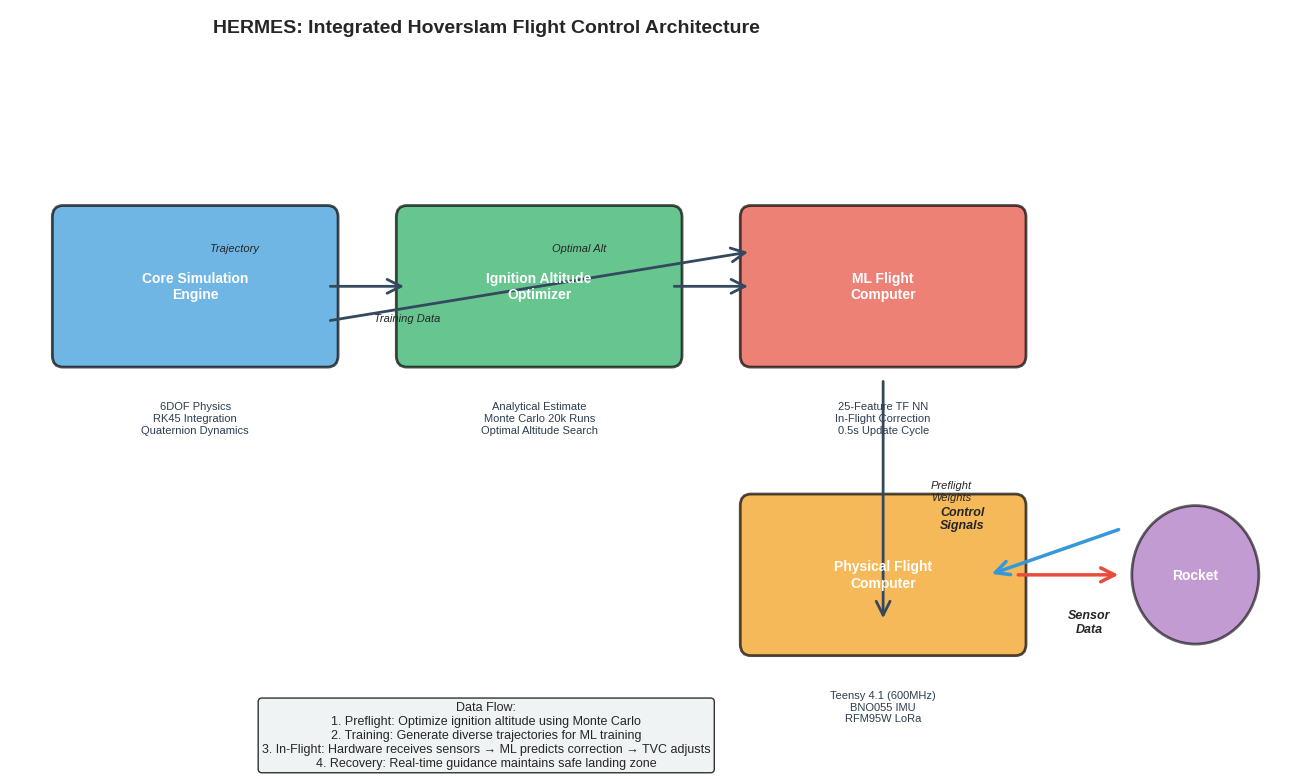

Here is the Python script that generated this plot: (Note: this script raises an exception after producing the figure.)
"""
04_architecture_diagrams.py - Generate architecture and block diagrams
Generates: fig_01_system_architecture.png, fig_06_ekf_block_diagram.png,
           fig_07_pid_block_diagram.png, fig_08_fault_injection_diagram.png,
           fig_13_avionics_schematic.png
"""

import matplotlib.pyplot as plt
import matplotlib.patches as mpatches
from matplotlib.patches import FancyBboxPatch, FancyArrowPatch, Rectangle
import numpy as np
import warnings

warnings.filterwarnings('ignore')

# Set style
plt.style.use('seaborn-v0_8-whitegrid')

OUTPUT_DIR = '/sessions/pensive-clever-thompson/mnt/Project-Vortex/Presentation/figures'


def fig_01_system_architecture():
    """Generate 4-component HERMES architecture diagram."""
    fig, ax = plt.subplots(figsize=(13, 8))

    # Component dimensions
    box_w, box_h = 2.5, 1.2
    y_start = 3.5

    # Color scheme
    colors = {
        'engine': '#3498db',      # Blue
        'optimizer': '#27ae60',    # Green
        'ml': '#e74c3c',          # Red/Orange
        'hardware': '#f39c12'      # Orange
    }

    # 1. Core Simulation Engine (top-left)
    rect1 = FancyBboxPatch((0.5, y_start), box_w, box_h, boxstyle="round,pad=0.1",
                           edgecolor='black', facecolor=colors['engine'], alpha=0.7, linewidth=2)
    ax.add_patch(rect1)
    ax.text(1.75, y_start + 0.6, 'Core Simulation\nEngine', ha='center', va='center',
            fontsize=10, weight='bold', color='white')
    ax.text(1.75, y_start - 0.4, '6DOF Physics\nRK45 Integration\nQuaternion Dynamics',
            ha='center', va='top', fontsize=8, color='#2c3e50')

    # 2. Ignition Altitude Optimizer (top-middle)
    rect2 = FancyBboxPatch((3.75, y_start), box_w, box_h, boxstyle="round,pad=0.1",
                           edgecolor='black', facecolor=colors['optimizer'], alpha=0.7, linewidth=2)
    ax.add_patch(rect2)
    ax.text(5, y_start + 0.6, 'Ignition Altitude\nOptimizer', ha='center', va='center',
            fontsize=10, weight='bold', color='white')
    ax.text(5, y_start - 0.4, 'Analytical Estimate\nMonte Carlo 20k Runs\nOptimal Altitude Search',
            ha='center', va='top', fontsize=8, color='#2c3e50')

    # 3. ML Flight Computer (top-right)
    rect3 = FancyBboxPatch((7, y_start), box_w, box_h, boxstyle="round,pad=0.1",
                           edgecolor='black', facecolor=colors['ml'], alpha=0.7, linewidth=2)
    ax.add_patch(rect3)
    ax.text(8.25, y_start + 0.6, 'ML Flight\nComputer', ha='center', va='center',
            fontsize=10, weight='bold', color='white')
    ax.text(8.25, y_start - 0.4, '25-Feature TF NN\nIn-Flight Correction\n0.5s Update Cycle',
            ha='center', va='top', fontsize=8, color='#2c3e50')

    # 4. Physical Flight Computer (bottom-right)
    rect4 = FancyBboxPatch((7, y_start - 2.5), box_w, box_h, boxstyle="round,pad=0.1",
                           edgecolor='black', facecolor=colors['hardware'], alpha=0.7, linewidth=2)
    ax.add_patch(rect4)
    ax.text(8.25, y_start - 1.9, 'Physical Flight\nComputer', ha='center', va='center',
            fontsize=10, weight='bold', color='white')
    ax.text(8.25, y_start - 2.9, 'Teensy 4.1 (600MHz)\nBNO055 IMU\nRFM95W LoRa',
            ha='center', va='top', fontsize=8, color='#2c3e50')

    # Arrows showing data flow
    # Engine -> Optimizer
    arrow1 = FancyArrowPatch((0.5 + box_w, y_start + box_h/2),
                            (3.75, y_start + box_h/2),
                            arrowstyle='->', mutation_scale=25, linewidth=2, color='#34495e')
    ax.add_patch(arrow1)
    ax.text(2.125, y_start + box_h/2 + 0.3, 'Trajectory', fontsize=8, ha='center', style='italic')

    # Engine -> ML
    arrow2 = FancyArrowPatch((0.5 + box_w, y_start + box_h/2 - 0.3),
                            (7, y_start + box_h/2 + 0.3),
                            arrowstyle='->', mutation_scale=25, linewidth=2, color='#34495e')
    ax.add_patch(arrow2)
    ax.text(3.75, y_start + 0.3, 'Training Data', fontsize=8, ha='center', style='italic')

    # Optimizer -> ML
    arrow3 = FancyArrowPatch((3.75 + box_w, y_start + box_h/2),
                            (7, y_start + box_h/2),
                            arrowstyle='->', mutation_scale=25, linewidth=2, color='#34495e')
    ax.add_patch(arrow3)
    ax.text(5.375, y_start + box_h/2 + 0.3, 'Optimal Alt', fontsize=8, ha='center', style='italic')

    # ML -> Hardware (preflight)
    arrow4 = FancyArrowPatch((8.25, y_start - 0.2),
                            (8.25, y_start - 2.3),
                            arrowstyle='->', mutation_scale=25, linewidth=2, color='#34495e')
    ax.add_patch(arrow4)
    ax.text(8.7, y_start - 1.25, 'Preflight\nWeights', fontsize=8, ha='left', style='italic')

    # Hardware -> Rocket (right side)
    arrow5 = FancyArrowPatch((7 + box_w, y_start - 1.9),
                            (10.5, y_start - 1.9),
                            arrowstyle='->', mutation_scale=25, linewidth=2.5, color='#e74c3c')
    ax.add_patch(arrow5)
    ax.text(9, y_start - 1.5, 'Control\nSignals', fontsize=9, ha='center', style='italic', weight='bold')

    # Rocket feedback
    arrow6 = FancyArrowPatch((10.5, y_start - 1.5),
                            (9.25, y_start - 1.9),
                            arrowstyle='->', mutation_scale=25, linewidth=2.5, color='#3498db')
    ax.add_patch(arrow6)
    ax.text(10.2, y_start - 2.4, 'Sensor\nData', fontsize=9, ha='center', style='italic', weight='bold')

    # Draw rocket/target on right
    rocket_x = 11.2
    circle = plt.Circle((rocket_x, y_start - 1.9), 0.6, color='#9b59b6', alpha=0.6, ec='black', linewidth=2)
    ax.add_patch(circle)
    ax.text(rocket_x, y_start - 1.9, 'Rocket', ha='center', va='center', fontsize=10, weight='bold', color='white')

    # Title
    ax.text(4.5, 6.3, 'HERMES: Integrated Hoverslam Flight Control Architecture',
            fontsize=14, weight='bold', ha='center')

    # Data flow description box
    info_text = ('Data Flow:\n'
                 '1. Preflight: Optimize ignition altitude using Monte Carlo\n'
                 '2. Training: Generate diverse trajectories for ML training\n'
                 '3. In-Flight: Hardware receives sensors → ML predicts correction → TVC adjusts\n'
                 '4. Recovery: Real-time guidance maintains safe landing zone')
    ax.text(4.5, 0.5, info_text, fontsize=9, ha='center', va='top',
            bbox=dict(boxstyle='round', facecolor='#ecf0f1', alpha=0.8))

    ax.set_xlim(0, 12)
    ax.set_ylim(0, 6.5)
    ax.axis('off')

    plt.tight_layout()
    plt.savefig(f'{OUTPUT_DIR}/fig_01_system_architecture.png', dpi=150, bbox_inches='tight')
    print(f"✓ Generated fig_01_system_architecture.png")
    plt.close()


def fig_06_ekf_block_diagram():
    """Generate EKF state estimation block diagram."""
    fig, ax = plt.subplots(figsize=(14, 7))

    # Block positions
    box_h = 0.8
    box_w = 1.8
    y_center = 3.5

    # Color scheme
    colors = {
        'system': '#3498db',
        'sensor': '#f39c12',
        'filter': '#27ae60',
        'state': '#e74c3c'
    }

    # 1. Physical System
    rect1 = FancyBboxPatch((0.3, y_center - box_h/2), box_w, box_h,
                           boxstyle="round,pad=0.05", edgecolor='black',
                           facecolor=colors['system'], alpha=0.7, linewidth=2)
    ax.add_patch(rect1)
    ax.text(1.2, y_center, 'Physical\nSystem', ha='center', va='center',
            fontsize=10, weight='bold', color='white')

    # 2. Sensors
    rect2 = FancyBboxPatch((2.4, y_center - box_h/2), box_w, box_h,
                           boxstyle="round,pad=0.05", edgecolor='black',
                           facecolor=colors['sensor'], alpha=0.7, linewidth=2)
    ax.add_patch(rect2)
    ax.text(3.3, y_center, 'Sensors\n(Accel, Baro)', ha='center', va='center',
            fontsize=9, weight='bold', color='white')

    # 3. EKF Predict
    rect3 = FancyBboxPatch((4.5, y_center + 1.5), box_w, box_h,
                           boxstyle="round,pad=0.05", edgecolor='black',
                           facecolor=colors['filter'], alpha=0.7, linewidth=2)
    ax.add_patch(rect3)
    ax.text(5.4, y_center + 1.9, 'EKF Predict', ha='center', va='center',
            fontsize=10, weight='bold', color='white')

    # 4. EKF Update
    rect4 = FancyBboxPatch((4.5, y_center - 1.5), box_w, box_h,
                           boxstyle="round,pad=0.05", edgecolor='black',
                           facecolor=colors['filter'], alpha=0.7, linewidth=2)
    ax.add_patch(rect4)
    ax.text(5.4, y_center - 1.1, 'EKF Update', ha='center', va='center',
            fontsize=10, weight='bold', color='white')

    # 5. State Estimate
    rect5 = FancyBboxPatch((6.7, y_center - box_h/2), box_w, box_h,
                           boxstyle="round,pad=0.05", edgecolor='black',
                           facecolor=colors['state'], alpha=0.7, linewidth=2)
    ax.add_patch(rect5)
    ax.text(7.6, y_center, 'State\nEstimate', ha='center', va='center',
            fontsize=10, weight='bold', color='white')

    # 6. Controller
    rect6 = FancyBboxPatch((8.8, y_center - box_h/2), box_w, box_h,
                           boxstyle="round,pad=0.05", edgecolor='black',
                           facecolor='#9b59b6', alpha=0.7, linewidth=2)
    ax.add_patch(rect6)
    ax.text(9.7, y_center, 'Controller\n(TVC)', ha='center', va='center',
            fontsize=10, weight='bold', color='white')

    # Arrows
    arrows = [
        ((0.3 + box_w, y_center), (2.4, y_center), 'z'),
        ((3.3 + box_w, y_center - 0.4), (5.4, y_center + 1.5 - 0.4), 'y'),
        ((5.4, y_center + 1.5), (5.4, y_center + 0.5), 'x̂ predict'),
        ((5.4, y_center - 1.5 + 0.4), (5.4, y_center + 0.4), 'x̂ update'),
        ((6.7, y_center + 0.2), (5.4, y_center + 1.9 - 0.4), 'P'),
        ((6.7, y_center - 0.2), (5.4, y_center - 1.1 + 0.4), 'P'),
        ((6.7 + box_w, y_center), (8.8, y_center), 'x̂ = [m, Cd, ...]'),
        ((9.7 + box_w, y_center), (1.2, y_center - 2.5), 'u (control)'),
    ]

    for start, end, label in arrows:
        arrow = FancyArrowPatch(start, end, arrowstyle='->', mutation_scale=20,
                               linewidth=1.5, color='#34495e')
        ax.add_patch(arrow)
        mid_x = (start[0] + end[0]) / 2
        mid_y = (start[1] + end[1]) / 2
        ax.text(mid_x, mid_y + 0.15, label, fontsize=8, ha='center', style='italic')

    # EKF Equations
    eq_text = ('Predict Step:\n'
               'x̂ₖ₊₁ = F·x̂ₖ + B·uₖ\n'
               'Pₖ₊₁ = F·Pₖ·Fᵀ + Q\n\n'
               'Update Step:\n'
               'K = P·Hᵀ(H·P·Hᵀ + R)⁻¹\n'
               'x̂ₖ = x̂ₖ + K(zₖ - H·x̂ₖ)\n'
               'Pₖ = (I - K·H)·Pₖ')
    ax.text(11.5, 3.5, eq_text, fontsize=9, ha='left', va='center',
            family='monospace',
            bbox=dict(boxstyle='round', facecolor='#ecf0f1', alpha=0.9))

    ax.text(5.4, 5.5, 'Extended Kalman Filter (EKF) Block Diagram',
            fontsize=13, weight='bold', ha='center')

    ax.set_xlim(0, 13)
    ax.set_ylim(0.5, 6)
    ax.axis('off')

    plt.tight_layout()
    plt.savefig(f'{OUTPUT_DIR}/fig_06_ekf_block_diagram.png', dpi=150, bbox_inches='tight')
    print(f"✓ Generated fig_06_ekf_block_diagram.png")
    plt.close()


def fig_07_pid_block_diagram():
    """Generate PID control loop diagram."""
    fig, ax = plt.subplots(figsize=(14, 7))

    y_center = 3.5
    box_h = 0.7
    box_w = 1.6

    # Reference (target attitude)
    rect_ref = FancyBboxPatch((0.2, y_center - box_h/2), box_w, box_h,
                              boxstyle="round,pad=0.05", edgecolor='black',
                              facecolor='#95a5a6', alpha=0.7, linewidth=2)
    ax.add_patch(rect_ref)
    ax.text(1.0, y_center, 'Target: θ=0°', ha='center', va='center',
            fontsize=9, weight='bold', color='white')

    # Error summation
    sum_x, sum_y = 2.3, y_center
    ax.plot(sum_x, sum_y, 'o', markersize=20, color='#e74c3c', alpha=0.7, zorder=3, markeredgecolor='black', markeredgewidth=2)
    ax.text(sum_x, sum_y, '∑', ha='center', va='center', fontsize=16, weight='bold', color='white')

    # PID Controller
    rect_pid = FancyBboxPatch((3.4, y_center - box_h/2), box_w, box_h,
                              boxstyle="round,pad=0.05", edgecolor='black',
                              facecolor='#27ae60', alpha=0.7, linewidth=2)
    ax.add_patch(rect_pid)
    ax.text(4.2, y_center, 'PID\nController', ha='center', va='center',
            fontsize=9, weight='bold', color='white')

    # TVC Gimbal
    rect_tvc = FancyBboxPatch((5.5, y_center - box_h/2), box_w, box_h,
                              boxstyle="round,pad=0.05", edgecolor='black',
                              facecolor='#f39c12', alpha=0.7, linewidth=2)
    ax.add_patch(rect_tvc)
    ax.text(6.3, y_center, 'TVC Gimbal\nδ', ha='center', va='center',
            fontsize=9, weight='bold', color='white')

    # Rocket Dynamics
    rect_rocket = FancyBboxPatch((7.6, y_center - box_h/2), box_w, box_h,
                                 boxstyle="round,pad=0.05", edgecolor='black',
                                 facecolor='#3498db', alpha=0.7, linewidth=2)
    ax.add_patch(rect_rocket)
    ax.text(8.4, y_center, 'Rocket\nDynamics', ha='center', va='center',
            fontsize=9, weight='bold', color='white')

    # Attitude Measurement
    rect_attitude = FancyBboxPatch((9.7, y_center - box_h/2), box_w, box_h,
                                   boxstyle="round,pad=0.05", edgecolor='black',
                                   facecolor='#e74c3c', alpha=0.7, linewidth=2)
    ax.add_patch(rect_attitude)
    ax.text(10.5, y_center, 'Attitude θ\n(Measured)', ha='center', va='center',
            fontsize=9, weight='bold', color='white')

    # Forward path arrows
    ax.annotate('', xy=(2.3 - 0.2, y_center + 0.2), xytext=(1.0 + box_w, y_center + 0.2),
                arrowprops=dict(arrowstyle='->', lw=2, color='#34495e'))
    ax.annotate('', xy=(3.4, y_center), xytext=(2.3 + 0.5, y_center),
                arrowprops=dict(arrowstyle='->', lw=2, color='#34495e'))
    ax.text(2.8, y_center + 0.3, 'e = θ_target - θ', fontsize=8, style='italic')

    ax.annotate('', xy=(5.5, y_center), xytext=(4.2 + box_w, y_center),
                arrowprops=dict(arrowstyle='->', lw=2, color='#34495e'))
    ax.annotate('', xy=(7.6, y_center), xytext=(6.3 + box_w, y_center),
                arrowprops=dict(arrowstyle='->', lw=2, color='#34495e'))
    ax.annotate('', xy=(9.7, y_center), xytext=(8.4 + box_w, y_center),
                arrowprops=dict(arrowstyle='->', lw=2, color='#34495e'))

    # Feedback path (θ)
    ax.annotate('', xy=(2.3 - 0.2, y_center - 0.8), xytext=(10.5, y_center - 0.8),
                arrowprops=dict(arrowstyle='->', lw=2, color='#3498db'))
    ax.text(6.4, y_center - 1.1, 'θ (feedback)', fontsize=8, style='italic', color='#3498db')

    # PID Equations
    eq_text = ('PID Equations:\n'
               'Kp = 0.5   (Proportional)\n'
               'Ki = 0.05  (Integral)\n'
               'Kd = 0.1   (Derivative)\n\n'
               'u = Kp·e + Ki·∫e dt + Kd·de/dt\n\n'
               'Anti-windup: Active\n'
               'Rate limit: 20°/s')
    ax.text(1.0, 0.7, eq_text, fontsize=9, ha='left', va='top',
            family='monospace',
            bbox=dict(boxstyle='round', facecolor='#ecf0f1', alpha=0.9))

    ax.text(5.4, 5.5, 'PID Attitude Control Loop',
            fontsize=13, weight='bold', ha='center')

    ax.set_xlim(0, 12)
    ax.set_ylim(0, 6)
    ax.axis('off')

    plt.tight_layout()
    plt.savefig(f'{OUTPUT_DIR}/fig_07_pid_block_diagram.png', dpi=150, bbox_inches='tight')
    print(f"✓ Generated fig_07_pid_block_diagram.png")
    plt.close()


def fig_08_fault_injection_diagram():
    """Generate fault injection summary diagram."""
    fig = plt.figure(figsize=(12, 10))
    gs = fig.add_gridspec(3, 2, hspace=0.4, wspace=0.3)

    ax_title = fig.add_subplot(gs[0, :])
    ax_title.axis('off')
    ax_title.text(0.5, 0.5, 'Fault Injection Capabilities',
                  fontsize=14, weight='bold', ha='center', va='center',
                  transform=ax_title.transAxes)

    # Fault types grid (2x2)
    faults = [
        ('MASS_LOSS', 'Propellant leakage,\nstructural failure'),
        ('THRUST_VAR', 'Motor thrust\nvariability'),
        ('DRAG_CHANGE', 'Increased drag from\ndamage/deployment'),
        ('WIND_GUST', 'Lateral wind\ndisplacement'),
    ]

    colors_fault = ['#e74c3c', '#f39c12', '#3498db', '#9b59b6']
    positions = [(0, 0), (0, 1), (1, 0), (1, 1)]

    for (name, desc), color, pos in zip(faults, colors_fault, positions):
        ax = fig.add_subplot(gs[pos[0], pos[1]])
        ax.add_patch(Rectangle((0.1, 0.3), 0.8, 0.6, facecolor=color, alpha=0.6,
                               edgecolor='black', linewidth=2))
        ax.text(0.5, 0.65, name, fontsize=11, weight='bold', ha='center', va='center',
                transform=ax.transAxes, color='white')
        ax.text(0.5, 0.35, desc, fontsize=9, ha='center', va='center',
                transform=ax.transAxes, style='italic', color='#2c3e50')
        ax.set_xlim(0, 1)
        ax.set_ylim(0, 1)
        ax.axis('off')

    # Trigger modes table
    ax_trigger = fig.add_subplot(gs[2, :])
    ax_trigger.axis('off')

    trigger_text = ('Trigger Modes:\n'
                   'ABSOLUTE_TIME — Trigger at specific elapsed time (s)\n'
                   'TIME_SINCE_APOGEE — Trigger relative to apogee (s offset)\n'
                   'ALTITUDE_THRESHOLD — Trigger when altitude drops below threshold\n'
                   'MANUAL — Triggered by command (for testing)\n\n'
                   'Statistics: 12 environmental conditions × 12 fault factors × 21 configuration options')

    ax_trigger.text(0.05, 0.95, trigger_text, fontsize=9, ha='left', va='top',
                   transform=ax_trigger.transAxes, family='monospace',
                   bbox=dict(boxstyle='round', facecolor='#ecf0f1', alpha=0.9))

    plt.savefig(f'{OUTPUT_DIR}/fig_08_fault_injection_diagram.png', dpi=150, bbox_inches='tight')
    print(f"✓ Generated fig_08_fault_injection_diagram.png")
    plt.close()


def fig_13_avionics_schematic():
    """Generate avionics hardware block diagram."""
    fig, ax = plt.subplots(figsize=(12, 9))

    # Central processor
    box_w, box_h = 2.0, 1.2
    center_x, center_y = 6, 5
    rect_central = FancyBboxPatch((center_x - box_w/2, center_y - box_h/2), box_w, box_h,
                                  boxstyle="round,pad=0.1", edgecolor='black',
                                  facecolor='#3498db', alpha=0.8, linewidth=2.5)
    ax.add_patch(rect_central)
    ax.text(center_x, center_y + 0.2, 'Teensy 4.1', ha='center', va='center',
            fontsize=12, weight='bold', color='white')
    ax.text(center_x, center_y - 0.3, '(600 MHz ARM Cortex-M7)', ha='center', va='center',
            fontsize=9, color='white')

    # Peripherals
    peripherals = [
        # (name, specs, angle, distance, color)
        ('BNO055 IMU\n(I²C)', '9-DOF\nAccel, Gyro, Mag\n100 Hz', 0, 3.5, '#27ae60'),
        ('MPL3115A2\nAltimeter\n(I²C)', 'Pressure Sensor\n1 Pa resolution\n1.25 Hz', 90, 3.5, '#e74c3c'),
        ('RFM95W LoRa\nRadio\n(SPI)', '868 MHz\nRange: 10+ km\nBaudrate: 9600', 180, 3.5, '#f39c12'),
        ('SRM Igniter\nOutput', 'GPIO Pulse\n5V Logic\n50 mA max', 270, 3.5, '#c0392b'),
    ]

    # Draw connections and peripheral boxes
    for name, specs, angle, distance, color in peripherals:
        rad = np.radians(angle)
        x = center_x + distance * np.cos(rad)
        y = center_y + distance * np.sin(rad)

        # Connection line
        ax.plot([center_x, x], [center_y, y], 'k-', linewidth=2)

        # Peripheral box
        rect = FancyBboxPatch((x - box_w/2, y - box_h/2), box_w, box_h,
                              boxstyle="round,pad=0.08", edgecolor='black',
                              facecolor=color, alpha=0.7, linewidth=2)
        ax.add_patch(rect)

        # Text
        ax.text(x, y + 0.2, name, ha='center', va='center',
                fontsize=9, weight='bold', color='white')
        ax.text(x, y - 0.35, specs, ha='center', va='top',
                fontsize=7, color='#2c3e50', style='italic')

    # TVC Servo (bottom-right)
    ax.text(9.5, 2.5, 'TVC Servo\n(PWM Output)\n50-250 Hz\n±25° range',
            ha='center', va='center', fontsize=9,
            bbox=dict(boxstyle='round', facecolor='#9b59b6', alpha=0.7, edgecolor='black', linewidth=2))
    ax.plot([center_x + box_w/2, 9.5], [center_y - box_h/2, 2.9],
            'k-', linewidth=2)

    # Battery (bottom-left)
    ax.text(2.5, 2.5, 'Battery\n(3S LiPo)\n11.1V\n5000 mAh',
            ha='center', va='center', fontsize=9,
            bbox=dict(boxstyle='round', facecolor='#95a5a6', alpha=0.7, edgecolor='black', linewidth=2))
    ax.plot([center_x - box_w/2, 2.5], [center_y - box_h/2, 2.9],
            'k-', linewidth=2.5, color='#e74c3c')
    ax.text(3.8, 3.5, 'Power', fontsize=8, style='italic', color='#e74c3c', weight='bold')

    # Title and legend
    ax.text(6, 9.5, 'Avionics Hardware Block Diagram',
            fontsize=13, weight='bold', ha='center')

    info_text = ('Total Mass: ~200 g\n'
                'Power Budget: <5 W (cruise), <20 W (peak)\n'
                'Update Rate: 10 Hz (sensors), 50 Hz (control loop)\n'
                'Communication: LoRa telemetry + recovery beacon')
    ax.text(6, 0.5, info_text, fontsize=9, ha='center', va='top',
            bbox=dict(boxstyle='round', facecolor='#ecf0f1', alpha=0.8))

    ax.set_xlim(0, 12)
    ax.set_ylim(0, 10)
    ax.set_aspect('equal')
    ax.axis('off')

    plt.tight_layout()
    plt.savefig(f'{OUTPUT_DIR}/fig_13_avionics_schematic.png', dpi=150, bbox_inches='tight')
    print(f"✓ Generated fig_13_avionics_schematic.png")
    plt.close()


if __name__ == '__main__':
    print("Generating architecture diagrams...")
    fig_01_system_architecture()
    fig_06_ekf_block_diagram()
    fig_07_pid_block_diagram()
    fig_08_fault_injection_diagram()
    fig_13_avionics_schematic()
    print("Done!")
